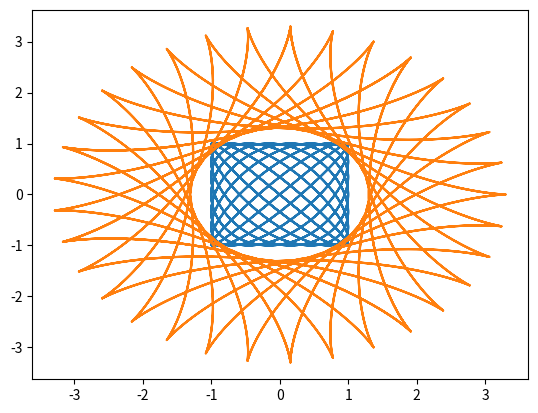

Source code (Python):
# Imports
import matplotlib.pyplot as plt
import numpy as np

t = np.arange(-10, 10, 0.01)

# Blanket pattern
x = np.sin(t*9)
y = np.sin(t*10)
plt.plot(x, y)
plt.show()

# Galactic Star
x = np.cos(t * 10)*2.3 + np.cos(t * 23)
y = np.sin(t * 10)*2.3 - np.sin(t * 23)
plt.plot(x, y)
plt.show()